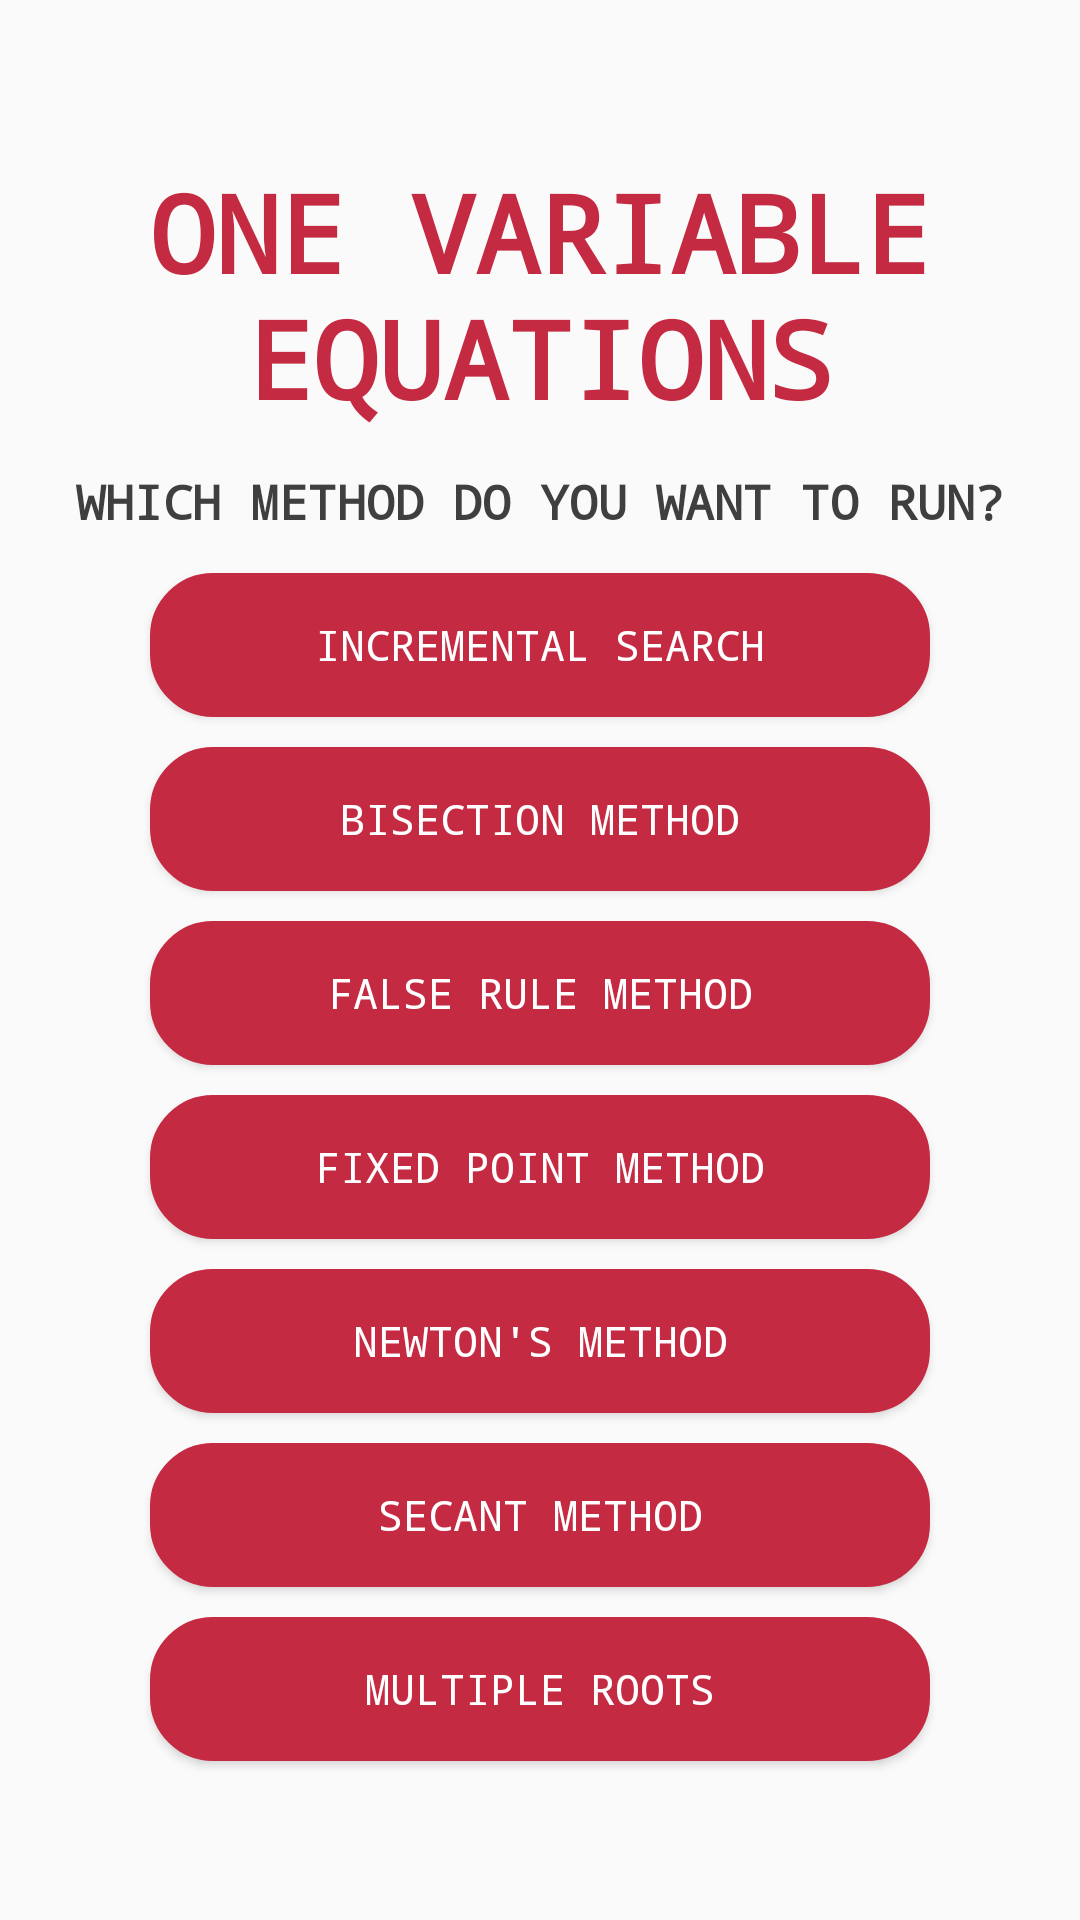

Here is an Android app screen rendered from its layout file. Give the layout XML and the strings, colors and styles it references.
<!-- AndroidManifest.xml: activity theme AppTheme.NoActionBar -->
<!-- res/layout/activity_one_var_choose_method.xml -->
<?xml version="1.0" encoding="utf-8"?>
<android.support.constraint.ConstraintLayout xmlns:android="http://schemas.android.com/apk/res/android"
    xmlns:app="http://schemas.android.com/apk/res-auto"
    xmlns:tools="http://schemas.android.com/tools"
    android:layout_width="match_parent"
    android:layout_height="match_parent"
    tools:context="co.edu.eafit.an.onevar.OneVarChooseMethodActivity">

    <LinearLayout

        android:weightSum="1"
        android:layout_width="0dp"
        android:layout_height="0dp"
        android:orientation="vertical"
        android:gravity="center_vertical"

        tools:layout_constraintTop_creator="1"
        tools:layout_constraintRight_creator="1"
        tools:layout_constraintBottom_creator="1"
        tools:layout_constraintLeft_creator="1"

        app:layout_constraintBottom_toBottomOf="parent"
        app:layout_constraintRight_toRightOf="parent"
        app:layout_constraintLeft_toLeftOf="parent"
        app:layout_constraintTop_toTopOf="parent" >

        <TextView
            android:id="@+id/textView"
            android:layout_width="match_parent"
            android:layout_height="wrap_content"
            android:text="One Variable Equations"
            android:textAlignment="center"
            android:textAllCaps="true"
            android:textColor="@color/colorAccent"
            android:textSize="36sp"
            android:textStyle="bold" />

        <Space
            android:layout_width="match_parent"
            android:layout_height="wrap_content"
            android:layout_weight="0.1" />

        <TextView
            android:layout_width="match_parent"
            android:layout_height="wrap_content"
            android:textAllCaps="true"
            android:textStyle="bold"
            android:text="Which method do you want to run?"
            android:textAlignment="center"
            android:textSize="16dp" />

        <Space
            android:layout_width="match_parent"
            android:layout_height="wrap_content"
            android:layout_weight="0.1" />

        <Button
            android:id="@+id/button2"
            android:layout_width="match_parent"
            android:layout_height="wrap_content"
            android:background="@drawable/button_shape"
            android:layout_marginLeft="50dp"
            android:layout_marginRight="50dp"
            android:textColor="@color/textColorButton"
            android:layout_marginBottom="10dp"
            android:onClick="btnIncSearch"
            android:text="Incremental Search" />

        <Button
            android:id="@+id/button3"
            android:layout_width="match_parent"
            android:layout_height="wrap_content"
            android:background="@drawable/button_shape"
            android:layout_marginLeft="50dp"
            android:layout_marginRight="50dp"
            android:textColor="@color/textColorButton"
            android:layout_marginBottom="10dp"
            android:onClick="btnBisection"
            android:text="Bisection Method" />

        <Button
            android:id="@+id/button5"
            android:layout_width="match_parent"
            android:layout_height="wrap_content"
            android:background="@drawable/button_shape"
            android:layout_marginLeft="50dp"
            android:layout_marginRight="50dp"
            android:textColor="@color/textColorButton"
            android:layout_marginBottom="10dp"
            android:onClick="btnFalseRule"
            android:text="False Rule Method" />

        <Button
            android:id="@+id/button8"
            android:layout_width="match_parent"
            android:layout_height="wrap_content"
            android:background="@drawable/button_shape"
            android:layout_marginLeft="50dp"
            android:layout_marginRight="50dp"
            android:textColor="@color/textColorButton"
            android:layout_marginBottom="10dp"
            android:onClick="btnFixedPoint"
            android:text="Fixed Point Method" />

        <Button
            android:id="@+id/button7"
            android:layout_width="match_parent"
            android:layout_height="wrap_content"
            android:background="@drawable/button_shape"
            android:layout_marginLeft="50dp"
            android:layout_marginRight="50dp"
            android:textColor="@color/textColorButton"
            android:layout_marginBottom="10dp"
            android:onClick="btnNewton"
            android:text="Newton's Method" />

        <Button
            android:id="@+id/button6"
            android:layout_width="match_parent"
            android:layout_height="wrap_content"
            android:background="@drawable/button_shape"
            android:layout_marginLeft="50dp"
            android:layout_marginRight="50dp"
            android:textColor="@color/textColorButton"
            android:layout_marginBottom="10dp"
            android:onClick="btnSecant"
            android:text="Secant method" />

        <Button
            android:id="@+id/button4"
            android:layout_width="match_parent"
            android:layout_height="wrap_content"
            android:background="@drawable/button_shape"
            android:layout_marginLeft="50dp"
            android:layout_marginRight="50dp"
            android:textColor="@color/textColorButton"
            android:onClick="btnMultipleRoot"
            android:text="Multiple Roots" />

    </LinearLayout>
</android.support.constraint.ConstraintLayout>
<!-- resources referenced by this layout -->
<resources>
  <color name="colorAccent">#c42a41</color>
  <color name="textColorButton">#ffffff</color>
  <!-- drawable button_shape (drawable) -->
  <?xml version="1.0" encoding="utf-8"?>
  <shape xmlns:android="http://schemas.android.com/apk/res/android"
      android:shape="rectangle" >
  
      <solid android:color="@color/colorAccent" />
  
      <stroke
          android:width="2dp"
          android:color="@color/colorAccent" />
  
      <corners
          android:bottomLeftRadius="20dp"
          android:bottomRightRadius="20dp"
          android:topLeftRadius="20dp"
          android:topRightRadius="20dp" />
  
  </shape>
  <style name="AppTheme.NoActionBar">
          <item name="windowActionBar">false</item>
          <item name="windowNoTitle">true</item>
      </style>
</resources>
